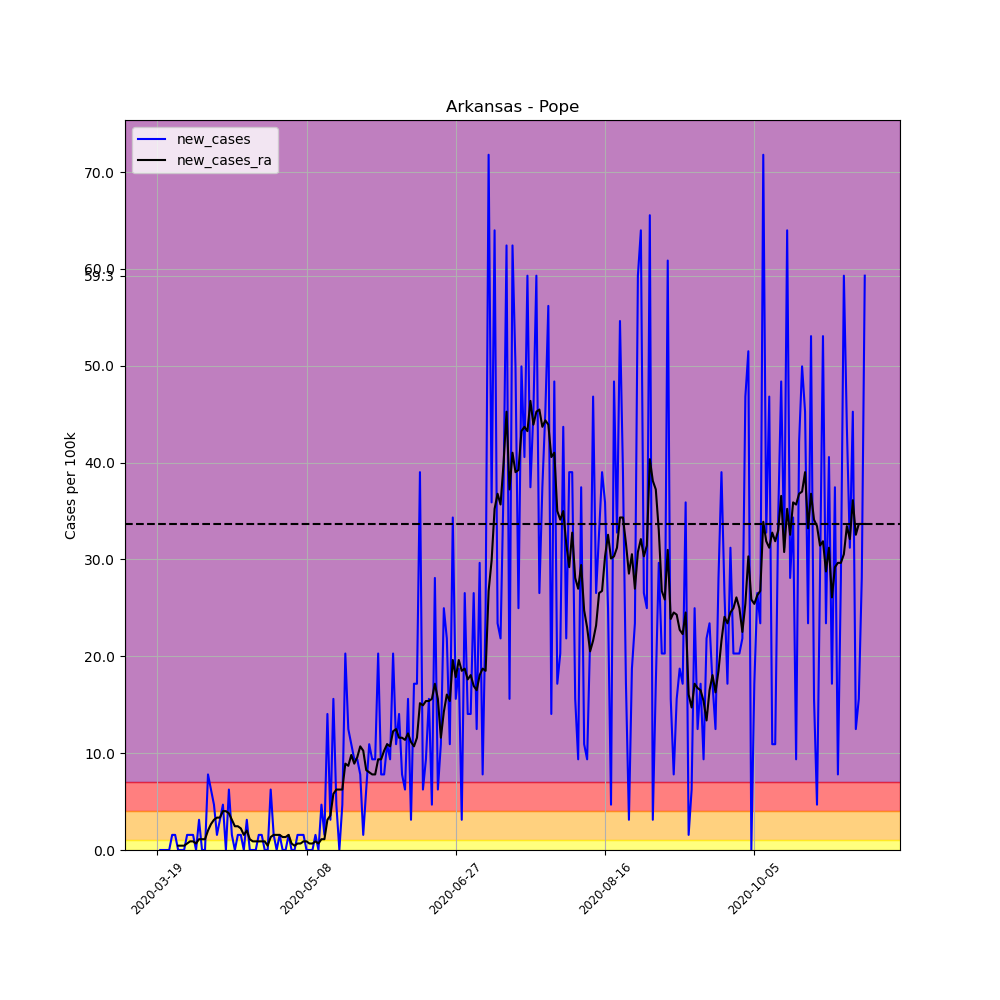

The table this chart was drawn from, first rows:
, date, county, state, fips, cases, deaths, COUNTY, STNAME, CTYNAME, POPESTIMATE2019, per_100k, per_100k_ra, new_cases, new_cases_ra
157838, 2020-03-19, Pope, Arkansas, 5115, 1, 0, 115, Arkansas, Pope, 64072, 1.561, , , 
157839, 2020-03-20, Pope, Arkansas, 5115, 1, 0, 115, Arkansas, Pope, 64072, 1.561, , 0.0, 
157840, 2020-03-21, Pope, Arkansas, 5115, 1, 0, 115, Arkansas, Pope, 64072, 1.561, , 0.0, 
157841, 2020-03-22, Pope, Arkansas, 5115, 1, 0, 115, Arkansas, Pope, 64072, 1.561, , 0.0, 
157842, 2020-03-23, Pope, Arkansas, 5115, 1, 0, 115, Arkansas, Pope, 64072, 1.561, , 0.0, 
157843, 2020-03-24, Pope, Arkansas, 5115, 2, 0, 115, Arkansas, Pope, 64072, 3.121, , 1.561, 
157844, 2020-03-25, Pope, Arkansas, 5115, 3, 0, 115, Arkansas, Pope, 64072, 4.682, 2.23, 1.561, 
157845, 2020-03-26, Pope, Arkansas, 5115, 3, 0, 115, Arkansas, Pope, 64072, 4.682, 2.676, 0.0, 0.4459
157846, 2020-03-27, Pope, Arkansas, 5115, 3, 0, 115, Arkansas, Pope, 64072, 4.682, 3.121, 0.0, 0.4459
157847, 2020-03-28, Pope, Arkansas, 5115, 3, 0, 115, Arkansas, Pope, 64072, 4.682, 3.567, 0.0, 0.4459
157848, 2020-03-29, Pope, Arkansas, 5115, 4, 0, 115, Arkansas, Pope, 64072, 6.243, 4.236, 1.561, 0.6689
157849, 2020-03-30, Pope, Arkansas, 5115, 5, 0, 115, Arkansas, Pope, 64072, 7.804, 5.128, 1.561, 0.8919
157850, 2020-03-31, Pope, Arkansas, 5115, 6, 0, 115, Arkansas, Pope, 64072, 9.364, 6.02, 1.561, 0.8919
157851, 2020-04-01, Pope, Arkansas, 5115, 6, 0, 115, Arkansas, Pope, 64072, 9.364, 6.689, 0.0, 0.6689
157852, 2020-04-02, Pope, Arkansas, 5115, 8, 0, 115, Arkansas, Pope, 64072, 12.49, 7.804, 3.121, 1.115
157853, 2020-04-03, Pope, Arkansas, 5115, 8, 0, 115, Arkansas, Pope, 64072, 12.49, 8.919, 0.0, 1.115
157854, 2020-04-04, Pope, Arkansas, 5115, 8, 0, 115, Arkansas, Pope, 64072, 12.49, 10.03, 0.0, 1.115
157855, 2020-04-05, Pope, Arkansas, 5115, 13, 0, 115, Arkansas, Pope, 64072, 20.29, 12.04, 7.804, 2.007
157856, 2020-04-06, Pope, Arkansas, 5115, 17, 0, 115, Arkansas, Pope, 64072, 26.53, 14.72, 6.243, 2.676
157857, 2020-04-07, Pope, Arkansas, 5115, 20, 0, 115, Arkansas, Pope, 64072, 31.21, 17.84, 4.682, 3.121
157858, 2020-04-08, Pope, Arkansas, 5115, 21, 0, 115, Arkansas, Pope, 64072, 32.78, 21.18, 1.561, 3.344
157859, 2020-04-09, Pope, Arkansas, 5115, 23, 0, 115, Arkansas, Pope, 64072, 35.9, 24.53, 3.121, 3.344
157860, 2020-04-10, Pope, Arkansas, 5115, 26, 0, 115, Arkansas, Pope, 64072, 40.58, 28.54, 4.682, 4.013
157861, 2020-04-11, Pope, Arkansas, 5115, 26, 0, 115, Arkansas, Pope, 64072, 40.58, 32.55, 0.0, 4.013
157862, 2020-04-12, Pope, Arkansas, 5115, 30, 0, 115, Arkansas, Pope, 64072, 46.82, 36.34, 6.243, 3.79
157863, 2020-04-13, Pope, Arkansas, 5115, 31, 0, 115, Arkansas, Pope, 64072, 48.38, 39.46, 1.561, 3.121
157864, 2020-04-14, Pope, Arkansas, 5115, 31, 0, 115, Arkansas, Pope, 64072, 48.38, 41.92, 0.0, 2.453
157865, 2020-04-15, Pope, Arkansas, 5115, 32, 0, 115, Arkansas, Pope, 64072, 49.94, 44.37, 1.561, 2.453
157866, 2020-04-16, Pope, Arkansas, 5115, 33, 0, 115, Arkansas, Pope, 64072, 51.5, 46.6, 1.561, 2.23
157867, 2020-04-17, Pope, Arkansas, 5115, 33, 0, 115, Arkansas, Pope, 64072, 51.5, 48.16, 0.0, 1.561
157868, 2020-04-18, Pope, Arkansas, 5115, 35, 0, 115, Arkansas, Pope, 64072, 54.63, 50.17, 3.121, 2.007
157869, 2020-04-19, Pope, Arkansas, 5115, 35, 0, 115, Arkansas, Pope, 64072, 54.63, 51.28, 0.0, 1.115
157870, 2020-04-20, Pope, Arkansas, 5115, 35, 0, 115, Arkansas, Pope, 64072, 54.63, 52.17, 0.0, 0.8919
157871, 2020-04-21, Pope, Arkansas, 5115, 35, 0, 115, Arkansas, Pope, 64072, 54.63, 53.07, 0.0, 0.8919
157872, 2020-04-22, Pope, Arkansas, 5115, 36, 0, 115, Arkansas, Pope, 64072, 56.19, 53.96, 1.561, 0.8919
157873, 2020-04-23, Pope, Arkansas, 5115, 37, 0, 115, Arkansas, Pope, 64072, 57.75, 54.85, 1.561, 0.8919
157874, 2020-04-24, Pope, Arkansas, 5115, 37, 0, 115, Arkansas, Pope, 64072, 57.75, 55.74, 0.0, 0.8919
157875, 2020-04-25, Pope, Arkansas, 5115, 37, 0, 115, Arkansas, Pope, 64072, 57.75, 56.19, 0.0, 0.4459
157876, 2020-04-26, Pope, Arkansas, 5115, 41, 0, 115, Arkansas, Pope, 64072, 63.99, 57.52, 6.243, 1.338
157877, 2020-04-27, Pope, Arkansas, 5115, 42, 0, 115, Arkansas, Pope, 64072, 65.55, 59.09, 1.561, 1.561
157878, 2020-04-28, Pope, Arkansas, 5115, 42, 0, 115, Arkansas, Pope, 64072, 65.55, 60.65, 0.0, 1.561
157879, 2020-04-29, Pope, Arkansas, 5115, 43, 0, 115, Arkansas, Pope, 64072, 67.11, 62.21, 1.561, 1.561
157880, 2020-04-30, Pope, Arkansas, 5115, 43, 0, 115, Arkansas, Pope, 64072, 67.11, 63.54, 0.0, 1.338
157881, 2020-05-01, Pope, Arkansas, 5115, 43, 0, 115, Arkansas, Pope, 64072, 67.11, 64.88, 0.0, 1.338
157882, 2020-05-02, Pope, Arkansas, 5115, 44, 0, 115, Arkansas, Pope, 64072, 68.67, 66.44, 1.561, 1.561
157883, 2020-05-03, Pope, Arkansas, 5115, 44, 0, 115, Arkansas, Pope, 64072, 68.67, 67.11, 0.0, 0.6689
157884, 2020-05-04, Pope, Arkansas, 5115, 44, 0, 115, Arkansas, Pope, 64072, 68.67, 67.56, 0.0, 0.4459
157885, 2020-05-05, Pope, Arkansas, 5115, 45, 0, 115, Arkansas, Pope, 64072, 70.23, 68.23, 1.561, 0.6689
157886, 2020-05-06, Pope, Arkansas, 5115, 46, 0, 115, Arkansas, Pope, 64072, 71.79, 68.9, 1.561, 0.6689
157887, 2020-05-07, Pope, Arkansas, 5115, 47, 0, 115, Arkansas, Pope, 64072, 73.35, 69.79, 1.561, 0.8919
157888, 2020-05-08, Pope, Arkansas, 5115, 47, 0, 115, Arkansas, Pope, 64072, 73.35, 70.68, 0.0, 0.8919
157889, 2020-05-09, Pope, Arkansas, 5115, 47, 0, 115, Arkansas, Pope, 64072, 73.35, 71.35, 0.0, 0.6689
157890, 2020-05-10, Pope, Arkansas, 5115, 47, 0, 115, Arkansas, Pope, 64072, 73.35, 72.02, 0.0, 0.6689
157891, 2020-05-11, Pope, Arkansas, 5115, 48, 0, 115, Arkansas, Pope, 64072, 74.92, 72.91, 1.561, 0.8919
157892, 2020-05-12, Pope, Arkansas, 5115, 48, 0, 115, Arkansas, Pope, 64072, 74.92, 73.58, 0.0, 0.6689
157893, 2020-05-13, Pope, Arkansas, 5115, 51, 0, 115, Arkansas, Pope, 64072, 79.6, 74.69, 4.682, 1.115
157894, 2020-05-14, Pope, Arkansas, 5115, 52, 0, 115, Arkansas, Pope, 64072, 81.16, 75.81, 1.561, 1.115
157895, 2020-05-15, Pope, Arkansas, 5115, 61, 0, 115, Arkansas, Pope, 64072, 95.21, 78.93, 14.05, 3.121
157896, 2020-05-16, Pope, Arkansas, 5115, 63, 0, 115, Arkansas, Pope, 64072, 98.33, 82.5, 3.121, 3.567
157897, 2020-05-17, Pope, Arkansas, 5115, 73, 0, 115, Arkansas, Pope, 64072, 113.9, 88.29, 15.61, 5.797
... 178 more rows
